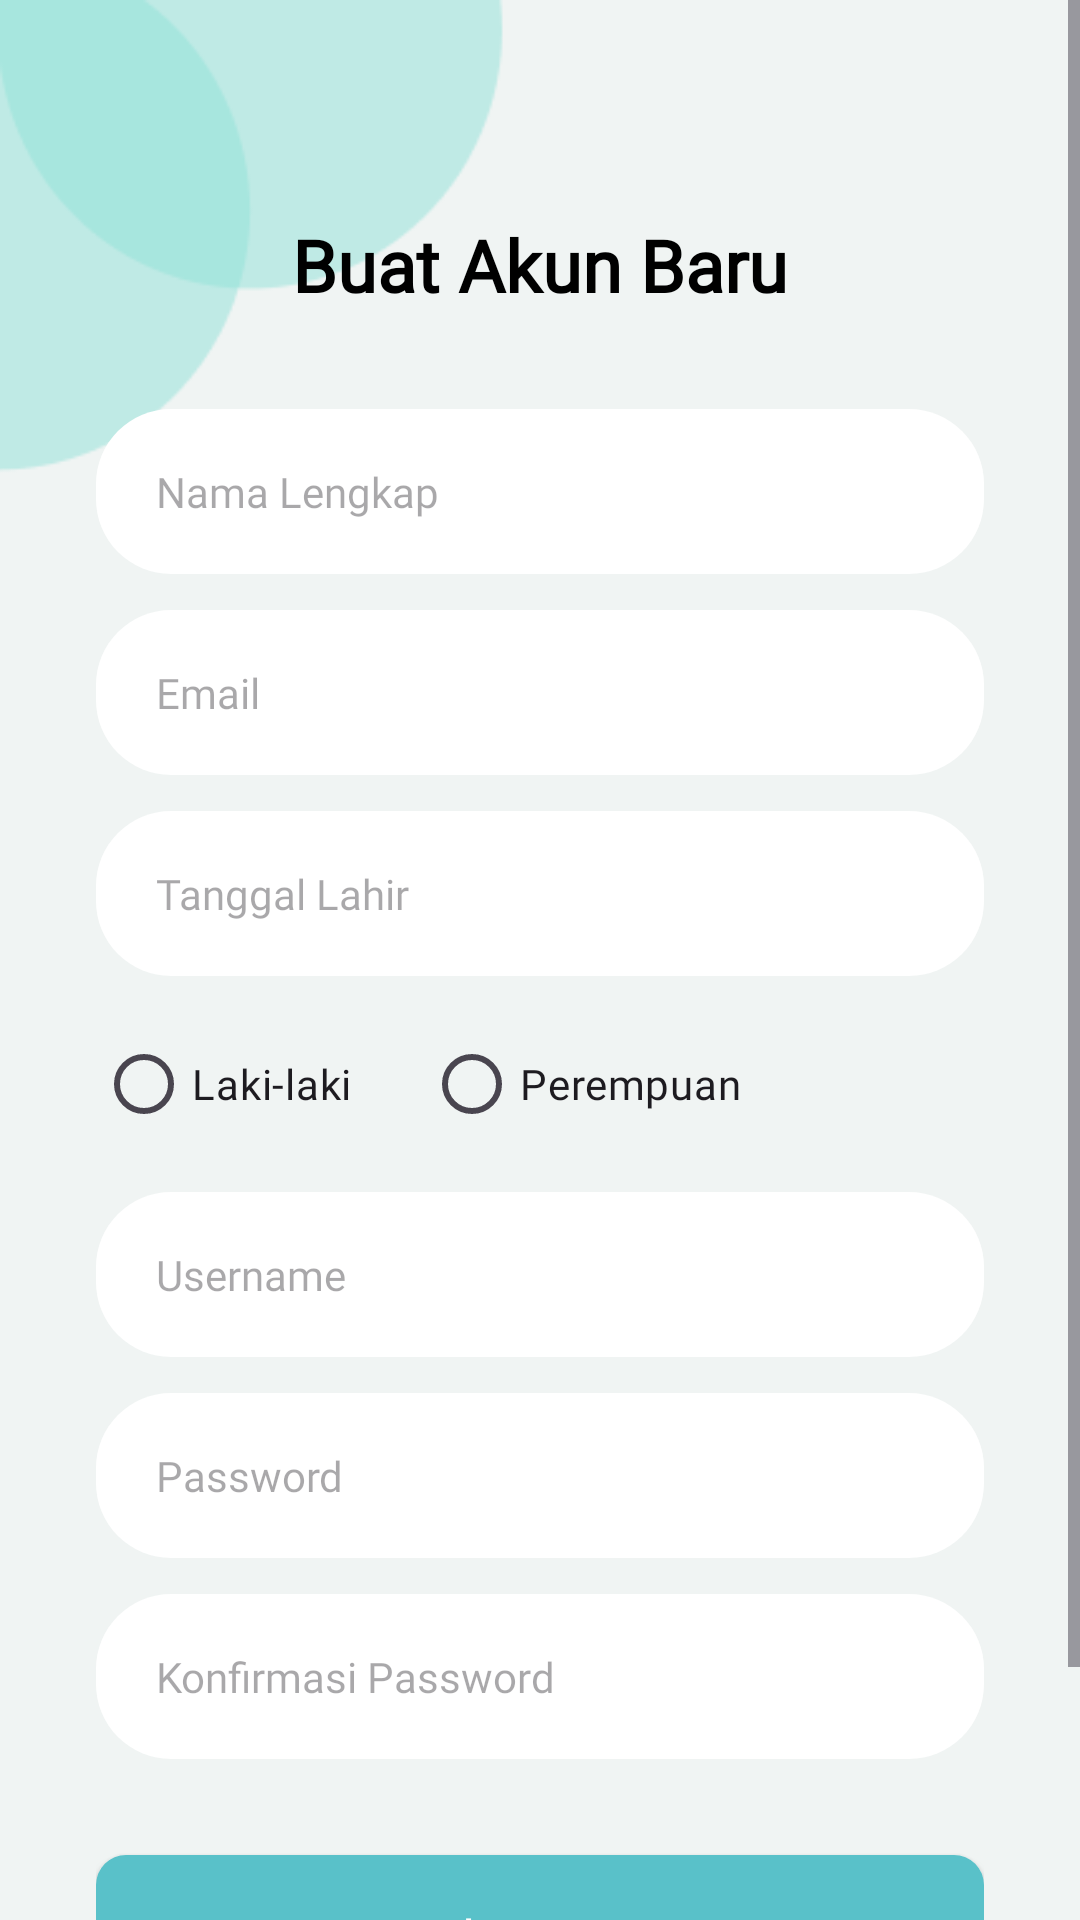

The Android layout XML behind this screen, and the referenced resources:
<!-- AndroidManifest.xml: application theme Theme.Nabilking -->
<!-- res/layout/activity_register.xml -->
<?xml version="1.0" encoding="utf-8"?>
<ScrollView xmlns:android="http://schemas.android.com/apk/res/android"
    xmlns:app="http://schemas.android.com/apk/res-auto"
    android:layout_width="match_parent"
    android:layout_height="match_parent"
    android:background="@drawable/bg"
    android:fillViewport="true">

    <androidx.constraintlayout.widget.ConstraintLayout
        android:layout_width="match_parent"
        android:layout_height="wrap_content"
        android:padding="32dp">

        <TextView
            android:id="@+id/tvTitle"
            android:layout_width="wrap_content"
            android:layout_height="wrap_content"
            android:layout_marginTop="40dp"
            android:fontFamily="@font/poppinsbold"
            android:text="Buat Akun Baru"
            android:textColor="#000000"
            android:textSize="24sp"
            android:textStyle="bold"
            app:layout_constraintEnd_toEndOf="parent"
            app:layout_constraintStart_toStartOf="parent"
            app:layout_constraintTop_toTopOf="parent" />

        <EditText
            android:id="@+id/etNama"
            android:layout_width="0dp"
            android:layout_height="55dp"
            android:layout_marginTop="32dp"
            android:background="@drawable/edittext_bg"
            android:fontFamily="@font/poppinsregular"
            android:hint="Nama Lengkap"
            android:paddingStart="20dp"
            android:textSize="14sp"
            app:layout_constraintEnd_toEndOf="parent"
            app:layout_constraintStart_toStartOf="parent"
            app:layout_constraintTop_toBottomOf="@+id/tvTitle" />›

        <EditText
            android:id="@+id/etEmail"
            android:layout_width="0dp"
            android:layout_height="55dp"
            android:layout_marginTop="12dp"
            android:background="@drawable/edittext_bg"
            android:fontFamily="@font/poppinsregular"
            android:hint="Email"
            android:inputType="textEmailAddress"
            android:paddingStart="20dp"
            android:textSize="14sp"
            app:layout_constraintEnd_toEndOf="parent"
            app:layout_constraintStart_toStartOf="parent"
            app:layout_constraintTop_toBottomOf="@+id/etNama" />

        <EditText
            android:id="@+id/etTanggalLahir"
            android:layout_width="0dp"
            android:layout_height="55dp"
            android:layout_marginTop="12dp"
            android:background="@drawable/edittext_bg"
            android:clickable="true"
            android:focusable="false"
            android:fontFamily="@font/poppinsregular"
            android:hint="Tanggal Lahir"
            android:paddingStart="20dp"
            android:textSize="14sp"
            app:layout_constraintEnd_toEndOf="parent"
            app:layout_constraintStart_toStartOf="parent"
            app:layout_constraintTop_toBottomOf="@+id/etEmail" />

        <RadioGroup
            android:id="@+id/rgGender"
            android:layout_width="0dp"
            android:layout_height="wrap_content"
            android:layout_marginTop="12dp"
            android:orientation="horizontal"
            app:layout_constraintEnd_toEndOf="parent"
            app:layout_constraintStart_toStartOf="parent"
            app:layout_constraintTop_toBottomOf="@+id/etTanggalLahir">

            <RadioButton
                android:id="@+id/rbLaki"
                android:layout_width="wrap_content"
                android:layout_height="wrap_content"
                android:fontFamily="@font/poppinsregular"
                android:text="Laki-laki" />

            <RadioButton
                android:id="@+id/rbPerempuan"
                android:layout_width="wrap_content"
                android:layout_height="wrap_content"
                android:layout_marginStart="24dp"
                android:fontFamily="@font/poppinsregular"
                android:text="Perempuan" />
        </RadioGroup>

        <EditText
            android:id="@+id/etUsername"
            android:layout_width="0dp"
            android:layout_height="55dp"
            android:layout_marginTop="12dp"
            android:background="@drawable/edittext_bg"
            android:fontFamily="@font/poppinsregular"
            android:hint="Username"
            android:paddingStart="20dp"
            android:textSize="14sp"
            app:layout_constraintEnd_toEndOf="parent"
            app:layout_constraintStart_toStartOf="parent"
            app:layout_constraintTop_toBottomOf="@+id/rgGender" />

        <EditText
            android:id="@+id/etPassword"
            android:layout_width="0dp"
            android:layout_height="55dp"
            android:layout_marginTop="12dp"
            android:background="@drawable/edittext_bg"
            android:fontFamily="@font/poppinsregular"
            android:hint="Password"
            android:inputType="textPassword"
            android:paddingStart="20dp"
            android:textSize="14sp"
            app:layout_constraintEnd_toEndOf="parent"
            app:layout_constraintStart_toStartOf="parent"
            app:layout_constraintTop_toBottomOf="@+id/etUsername" />

        <EditText
            android:id="@+id/etConfirmPassword"
            android:layout_width="0dp"
            android:layout_height="55dp"
            android:layout_marginTop="12dp"
            android:background="@drawable/edittext_bg"
            android:fontFamily="@font/poppinsregular"
            android:hint="Konfirmasi Password"
            android:inputType="textPassword"
            android:paddingStart="20dp"
            android:textSize="14sp"
            app:layout_constraintEnd_toEndOf="parent"
            app:layout_constraintStart_toStartOf="parent"
            app:layout_constraintTop_toBottomOf="@+id/etPassword" />

        <androidx.appcompat.widget.AppCompatButton
            android:id="@+id/btnNext"
            android:layout_width="0dp"
            android:layout_height="55dp"
            android:layout_marginTop="32dp"
            android:layout_marginBottom="32dp"
            android:background="@drawable/button_bg"
            android:fontFamily="@font/poppinsbold"
            android:text="Selanjutnya"
            android:textAllCaps="false"
            android:textColor="#FFFFFF"
            android:textSize="18sp"
            app:layout_constraintBottom_toBottomOf="parent"
            app:layout_constraintEnd_toEndOf="parent"
            app:layout_constraintStart_toStartOf="parent"
            app:layout_constraintTop_toBottomOf="@+id/etConfirmPassword" />

    </androidx.constraintlayout.widget.ConstraintLayout>
</ScrollView>
<!-- resources referenced by this layout -->
<resources>
  <!-- drawable bg: png bitmap (drawable, 5415 bytes) -->
  <!-- drawable button_bg (drawable) -->
  <?xml version="1.0" encoding="utf-8"?>
  <shape xmlns:android="http://schemas.android.com/apk/res/android">
      <solid android:color="#59C1C9" /> <corners android:radius="10dp" />
  </shape>
  <!-- drawable edittext_bg (drawable) -->
  <?xml version="1.0" encoding="utf-8"?>
  <shape xmlns:android="http://schemas.android.com/apk/res/android">
      <solid android:color="#FFFFFF" /> <corners android:radius="25dp" /> </shape>
  <style name="Theme.Nabilking" parent="Base.Theme.Nabilking" />
  <style name="Base.Theme.Nabilking" parent="Theme.Material3.DayNight.NoActionBar">
          
          
      </style>
</resources>
